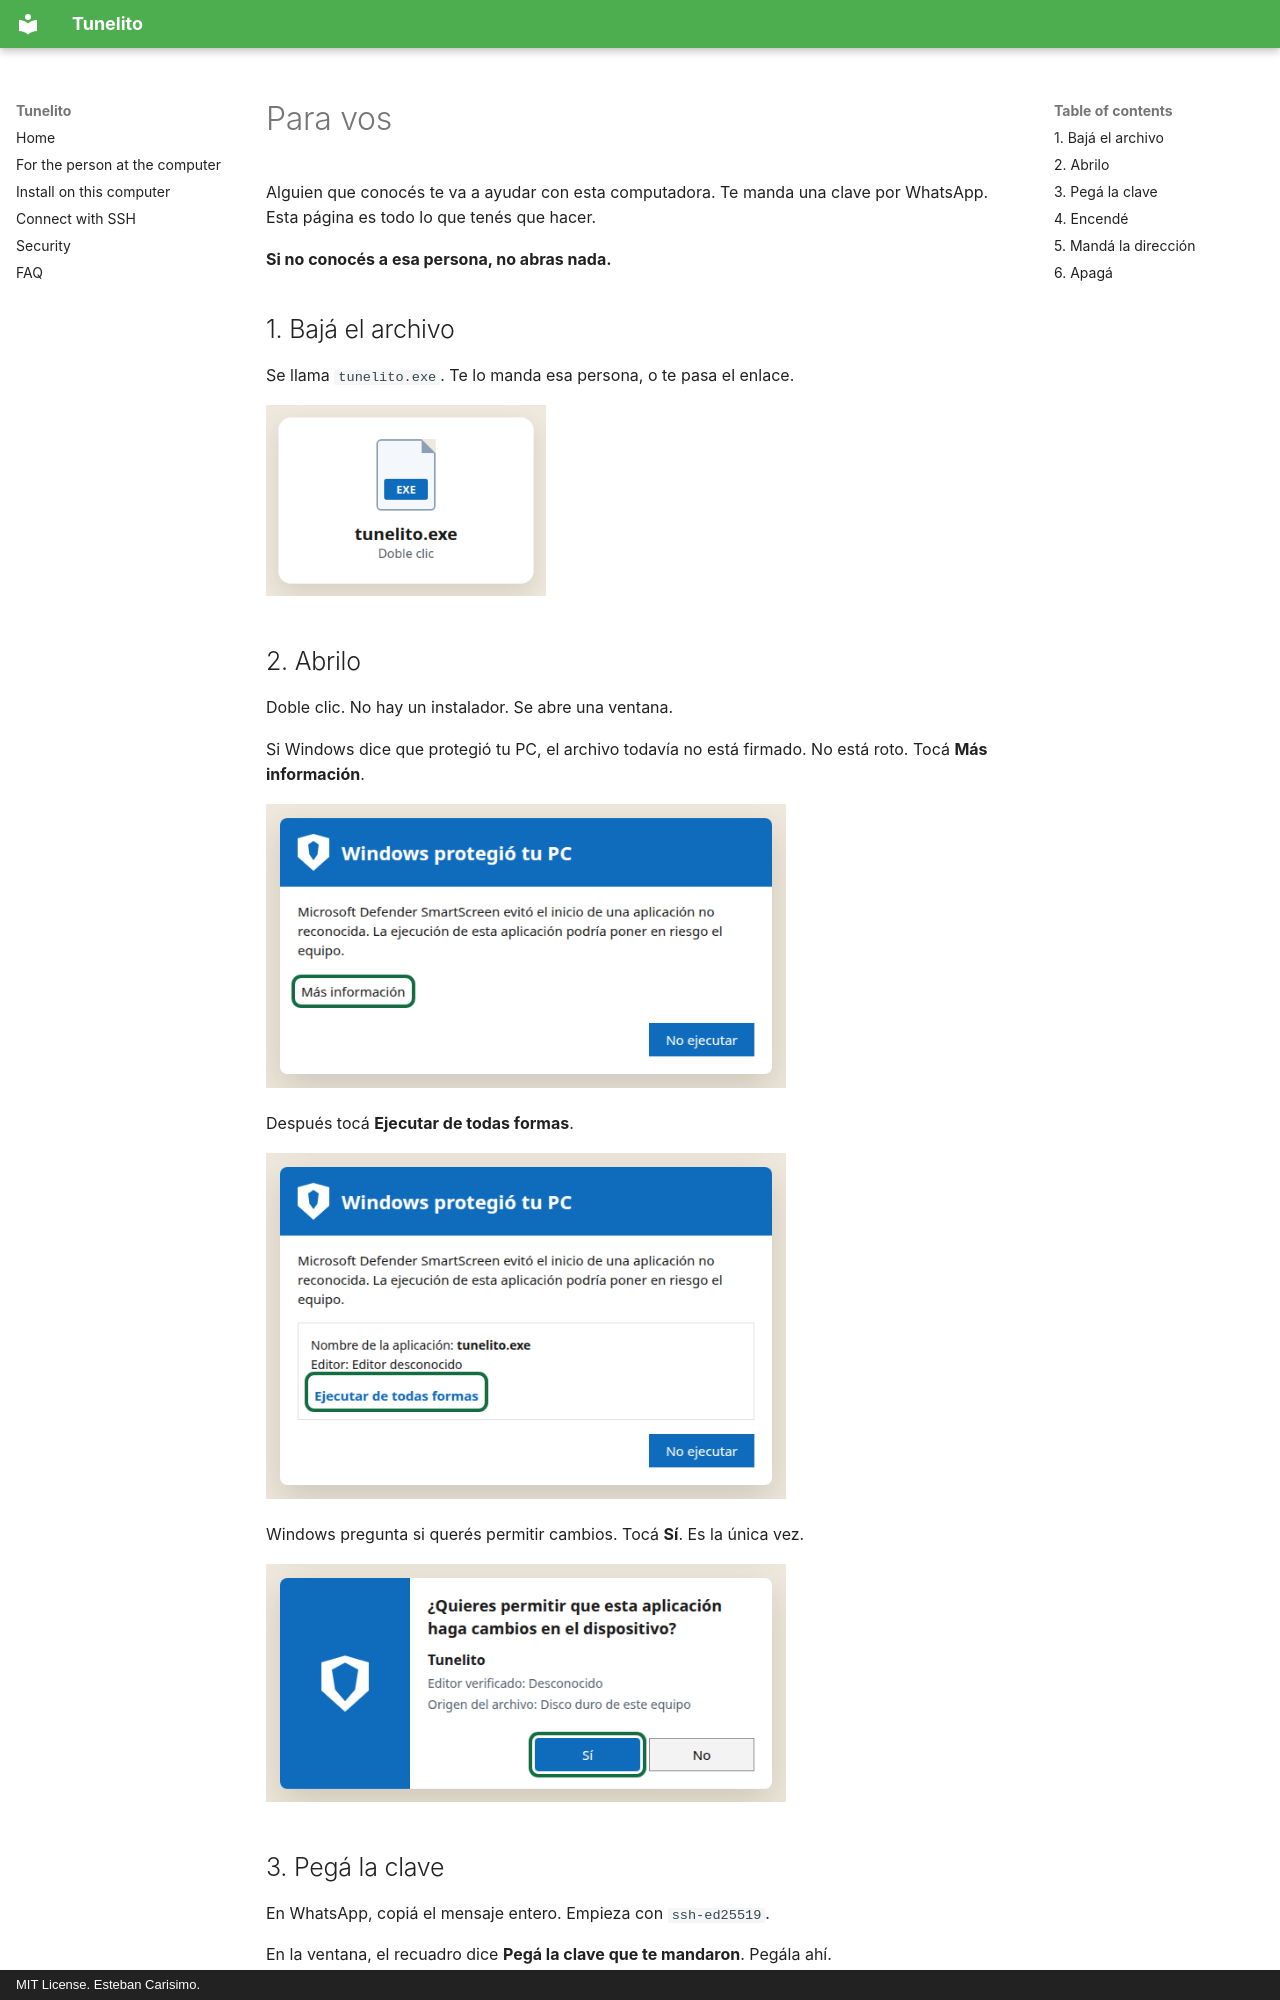

repository: estcarisimo/tunelito · page: guia.es/index.html · generator: mkdocs · copyright: MIT License. Esteban Carisimo.

# Para vos

Alguien que conocés te va a ayudar con esta computadora. Te manda una clave por WhatsApp. Esta página es todo lo que tenés que hacer.

**Si no conocés a esa persona, no abras nada.**

## 1. Bajá el archivo

Se llama `tunelito.exe`. Te lo manda esa persona, o te pasa el enlace.

![El archivo se llama tunelito.exe](images/guia-archivo.png){ width="280" }

## 2. Abrilo

Doble clic. No hay un instalador. Se abre una ventana.

Si Windows dice que protegió tu PC, el archivo todavía no está firmado. No está roto. Tocá **Más información**.

![Windows protegió tu PC. Tocá Más información](images/guia-smartscreen.png){ width="520" }

Después tocá **Ejecutar de todas formas**.

![Tocá Ejecutar de todas formas](images/guia-smartscreen-2.png){ width="520" }

Windows pregunta si querés permitir cambios. Tocá **Sí**. Es la única vez.

![Tocá Sí](images/guia-uac.png){ width="520" }
